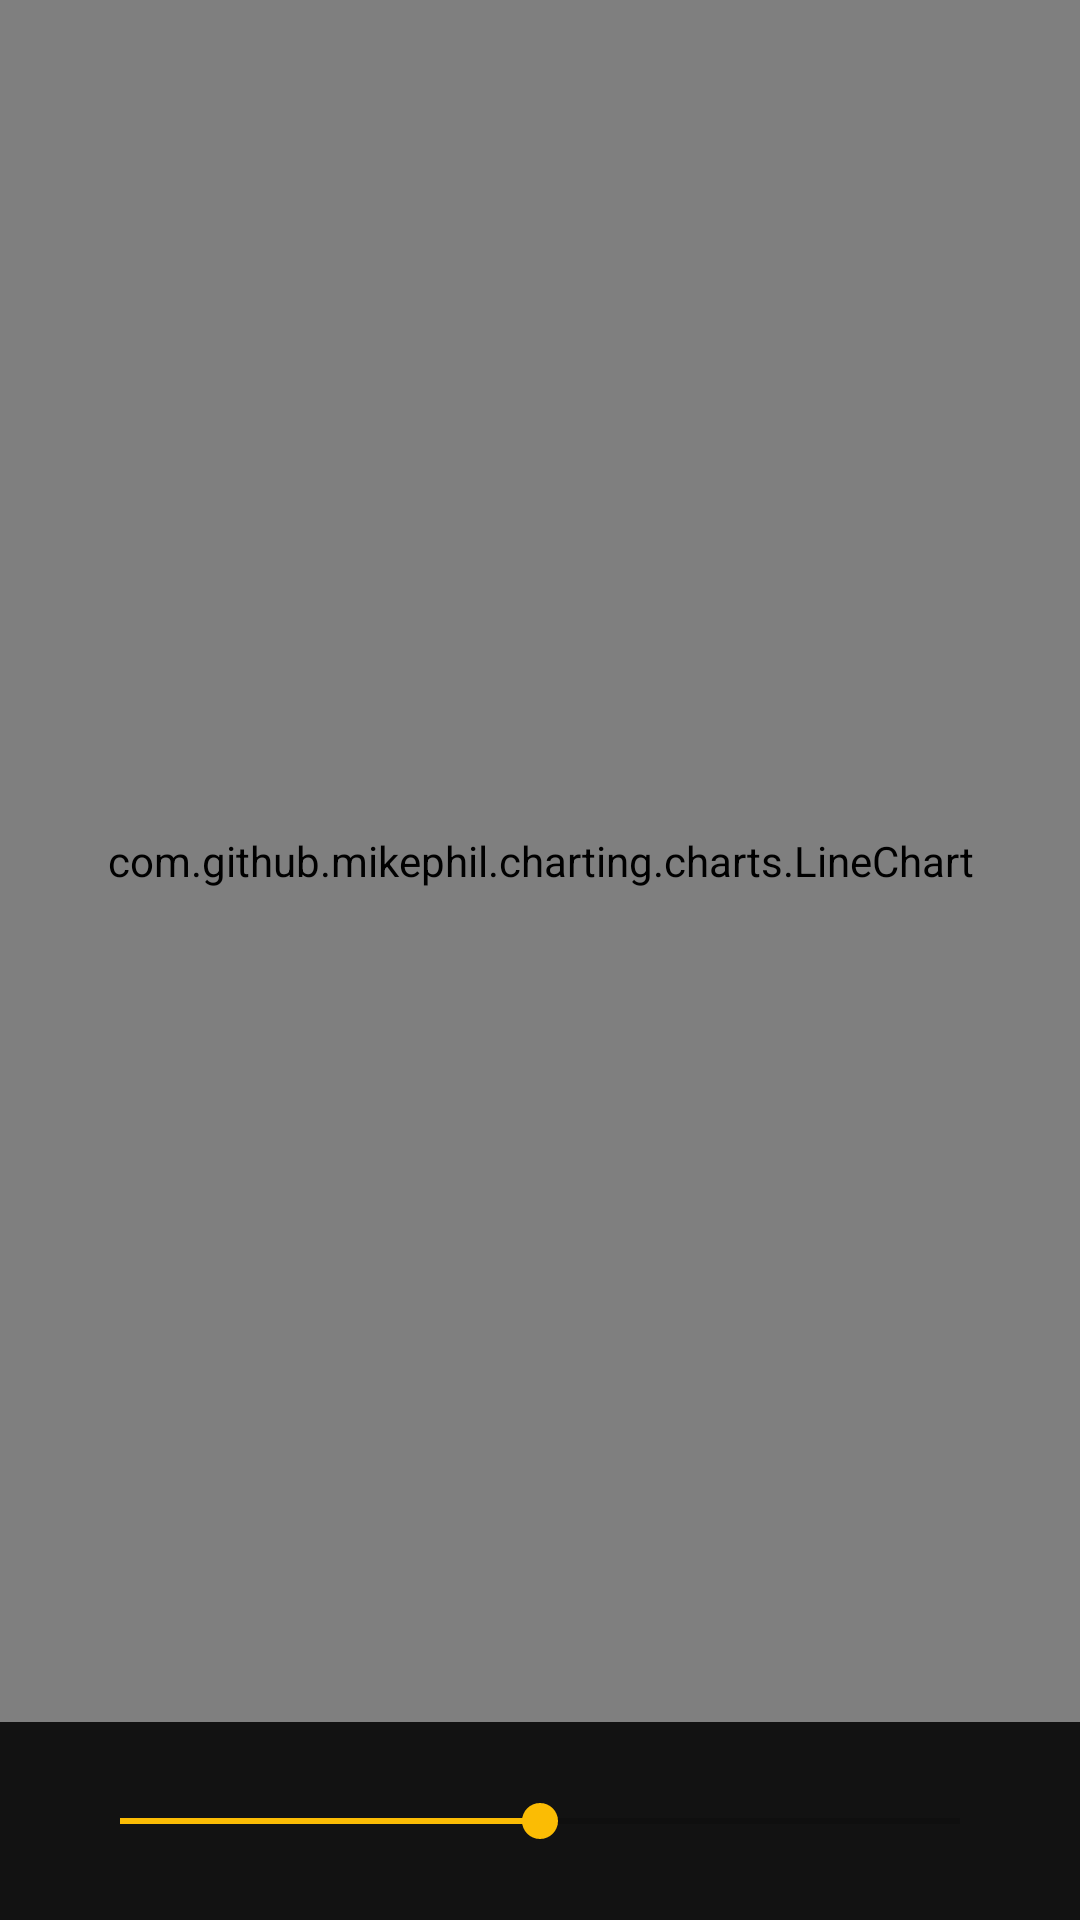

Android layout source for this screen:
<!-- AndroidManifest.xml: application theme AppTheme.NoActionBar -->
<!-- res/layout/fragment_graph.xml -->
<RelativeLayout
    xmlns:android="http://schemas.android.com/apk/res/android"
    xmlns:tools="http://schemas.android.com/tools"
    android:layout_width="match_parent"
    android:layout_height="match_parent"
    android:background="@color/dark_background"
    tools:context=".GraphFragment">

    <com.github.mikephil.charting.charts.LineChart
        android:id="@+id/line_chart"
        android:layout_width="match_parent"
        android:layout_height="match_parent"
        android:layout_above="@id/slider_x_axis_range"
        android:layout_weight="1" />

    <SeekBar
        android:id="@+id/slider_x_axis_range"
        android:layout_width="match_parent"
        android:layout_height="wrap_content"
        android:layout_alignParentBottom="true"
        android:layout_margin="24dp"
        android:max="100"
        android:progress="50" />
</RelativeLayout>
<!-- resources referenced by this layout -->
<resources>
  <color name="dark_background">#121212</color>
  <style name="AppTheme.NoActionBar">
          <item name="windowActionBar">false</item>
          <item name="windowNoTitle">true</item>
      </style>
</resources>
